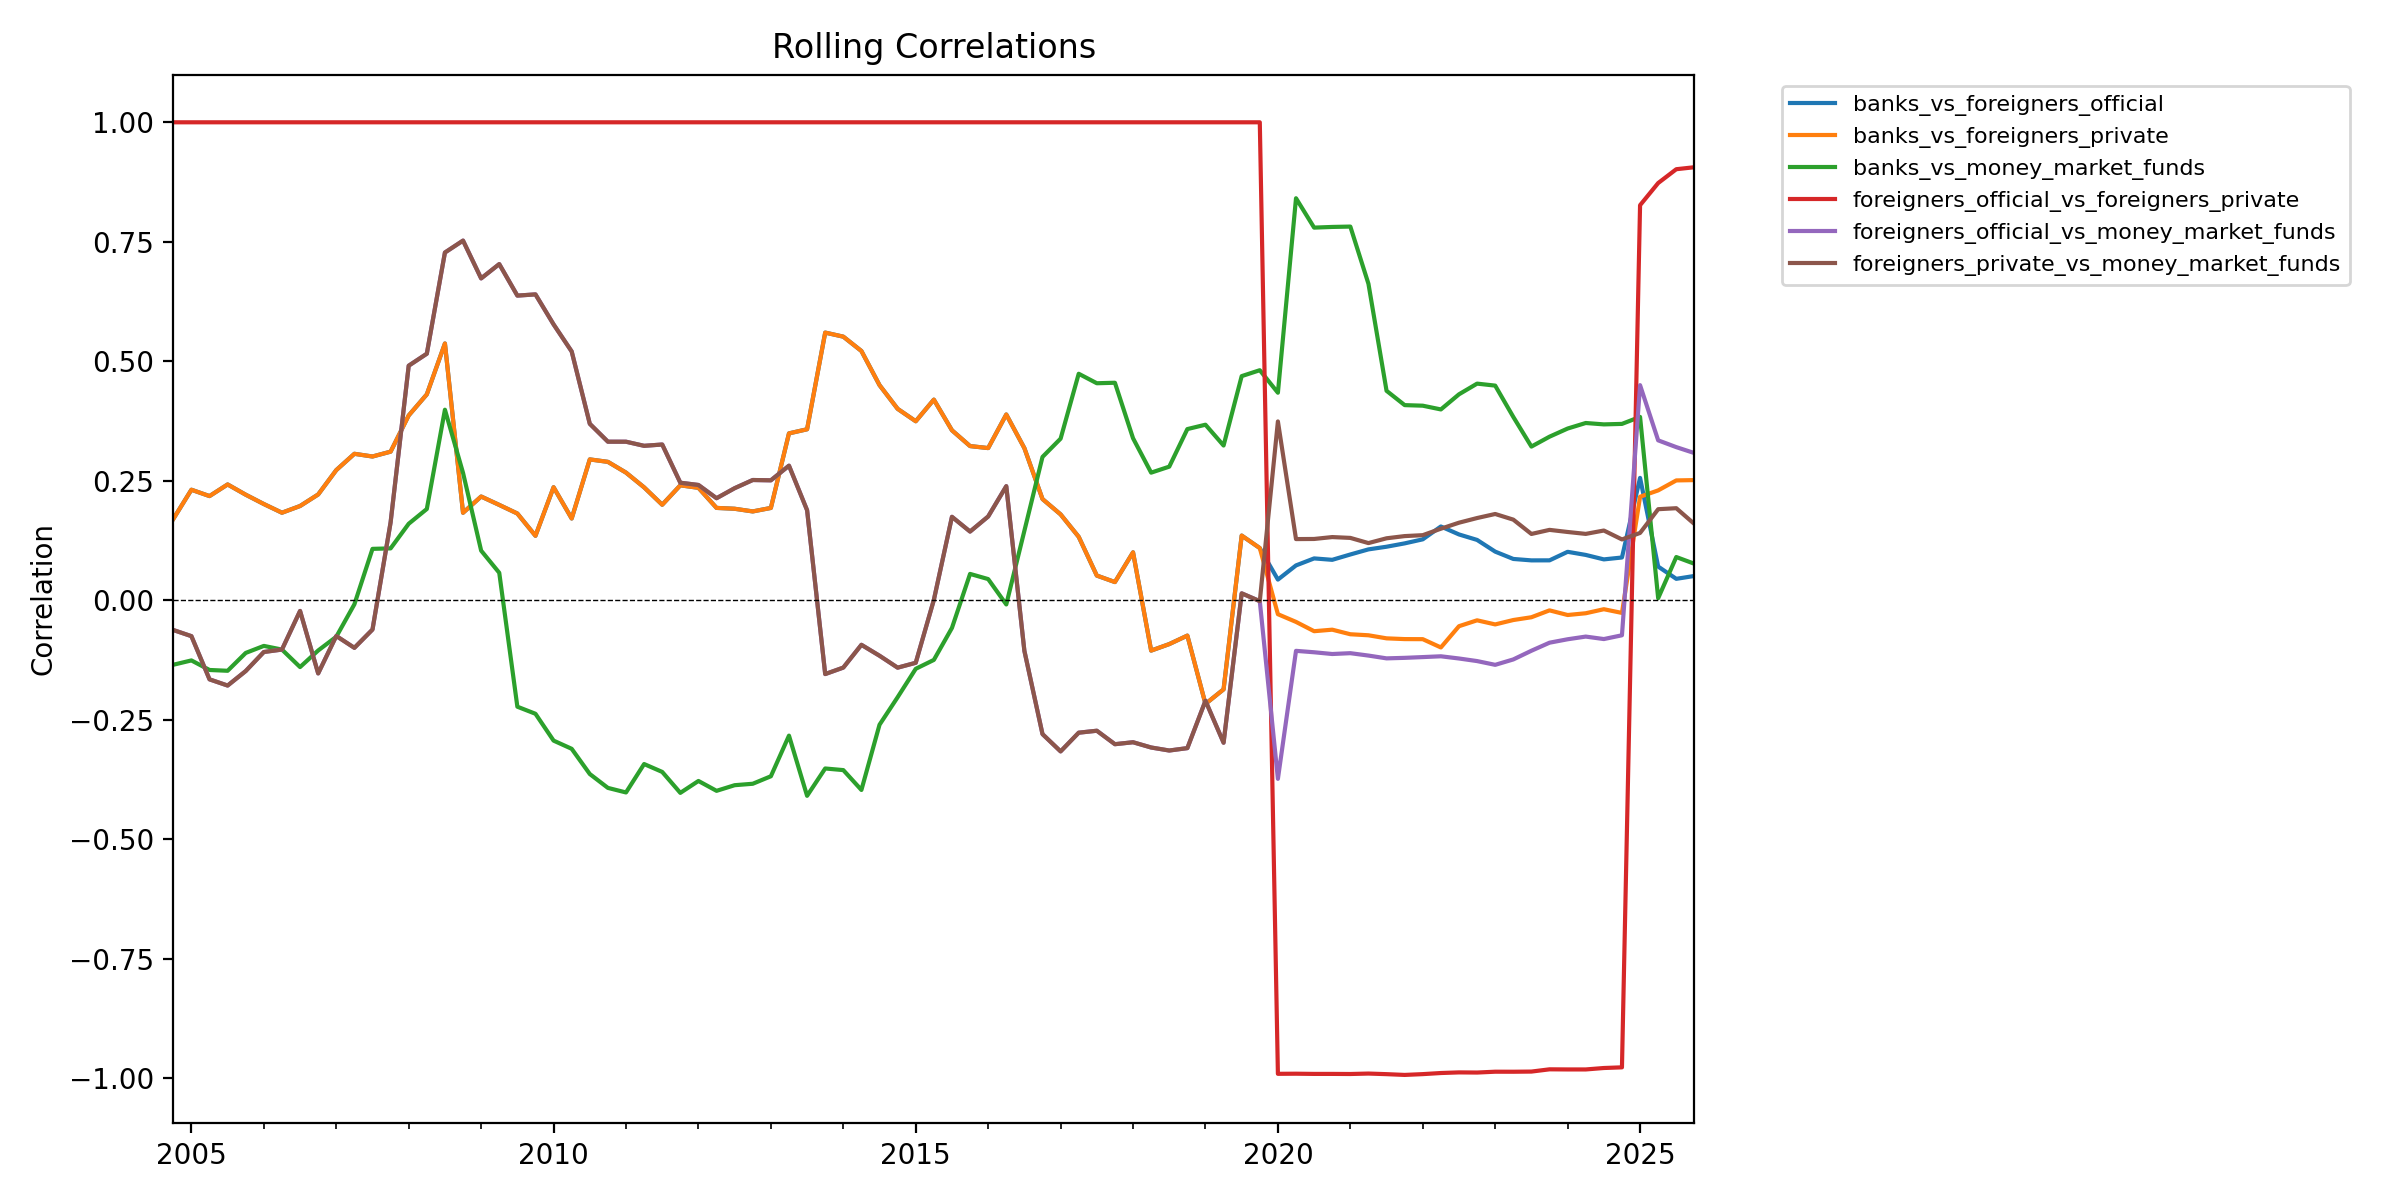

Values plotted in this chart, from the file beside it:
date, banks_vs_foreigners_official, banks_vs_foreigners_private, banks_vs_money_market_funds, foreigners_official_vs_foreigners_privat…, foreigners_official_vs_money_market_fund…, foreigners_private_vs_money_market_funds
2004-12-31, 0.1702, 0.1702, -0.1348, 1, -0.06211, -0.06211
2005-03-31, 0.2313, 0.2313, -0.1257, 1.0, -0.07497, -0.07497
2005-06-30, 0.2181, 0.2181, -0.1457, 1, -0.1653, -0.1653
2005-09-30, 0.2424, 0.2424, -0.1474, 1.0, -0.1783, -0.1783
2005-12-31, 0.2209, 0.2209, -0.11, 1, -0.1479, -0.1479
2006-03-31, 0.2014, 0.2014, -0.09536, 1, -0.1081, -0.1081
2006-06-30, 0.1832, 0.1832, -0.103, 1, -0.103, -0.103
2006-09-30, 0.1973, 0.1973, -0.1396, 1.0, -0.0222, -0.0222
2006-12-31, 0.2215, 0.2215, -0.105, 1.0, -0.1529, -0.1529
2007-03-31, 0.2724, 0.2724, -0.07622, 1.0, -0.07464, -0.07464
2007-06-30, 0.3065, 0.3065, -0.008331, 1, -0.09942, -0.09942
2007-09-30, 0.3009, 0.3009, 0.1077, 1.0, -0.06111, -0.06111
2007-12-31, 0.311, 0.311, 0.1086, 1.0, 0.163, 0.163
2008-03-31, 0.3868, 0.3868, 0.1602, 1.0, 0.4908, 0.4908
2008-06-30, 0.4309, 0.4309, 0.1911, 1.0, 0.5159, 0.5159
2008-09-30, 0.5373, 0.5373, 0.3988, 1, 0.7276, 0.7276
2008-12-31, 0.1832, 0.1832, 0.2666, 1, 0.7525, 0.7525
2009-03-31, 0.2171, 0.2171, 0.104, 1.0, 0.6734, 0.6734
2009-06-30, 0.1996, 0.1996, 0.05758, 1, 0.7034, 0.7034
2009-09-30, 0.1816, 0.1816, -0.2225, 1, 0.6374, 0.6374
2009-12-31, 0.135, 0.135, -0.2374, 1, 0.64, 0.64
2010-03-31, 0.2366, 0.2366, -0.2935, 1.0, 0.5773, 0.5773
2010-06-30, 0.1712, 0.1712, -0.3106, 1.0, 0.5206, 0.5206
2010-09-30, 0.2948, 0.2948, -0.3634, 1, 0.3692, 0.3692
2010-12-31, 0.2897, 0.2897, -0.3924, 1, 0.3318, 0.3318
2011-03-31, 0.2671, 0.2671, -0.4019, 1, 0.3318, 0.3318
2011-06-30, 0.2363, 0.2363, -0.3425, 1, 0.3232, 0.3232
2011-09-30, 0.2, 0.2, -0.359, 1, 0.326, 0.326
2011-12-31, 0.2406, 0.2406, -0.4028, 1, 0.246, 0.246
2012-03-31, 0.2353, 0.2353, -0.3779, 1, 0.2413, 0.2413
2012-06-30, 0.1933, 0.1933, -0.3985, 1.0, 0.2136, 0.2136
2012-09-30, 0.1915, 0.1915, -0.3868, 1, 0.2346, 0.2346
2012-12-31, 0.186, 0.186, -0.3837, 1, 0.2517, 0.2517
2013-03-31, 0.1932, 0.1932, -0.3681, 1, 0.251, 0.251
2013-06-30, 0.3492, 0.3492, -0.2831, 1.0, 0.2817, 0.2817
2013-09-30, 0.3578, 0.3578, -0.409, 1, 0.1885, 0.1885
2013-12-31, 0.5601, 0.5601, -0.3518, 1, -0.1543, -0.1543
2014-03-31, 0.5516, 0.5516, -0.3552, 1, -0.1407, -0.1407
2014-06-30, 0.5216, 0.5216, -0.3967, 1, -0.09308, -0.09308
2014-09-30, 0.4502, 0.4502, -0.2603, 1.0, -0.1159, -0.1159
2014-12-31, 0.4006, 0.4006, -0.2027, 1, -0.1409, -0.1409
2015-03-31, 0.3746, 0.3746, -0.1433, 1.0, -0.1307, -0.1307
2015-06-30, 0.4198, 0.4198, -0.1247, 1, 0.0008077, 0.0008077
2015-09-30, 0.3557, 0.3557, -0.05773, 1, 0.1747, 0.1747
2015-12-31, 0.3227, 0.3227, 0.05525, 1, 0.1438, 0.1438
2016-03-31, 0.3185, 0.3185, 0.04443, 1, 0.1754, 0.1754
2016-06-30, 0.3887, 0.3887, -0.00864, 1, 0.2388, 0.2388
2016-09-30, 0.3183, 0.3183, 0.1455, 1, -0.1057, -0.1057
2016-12-31, 0.2119, 0.2119, 0.3, 1, -0.2799, -0.2799
2017-03-31, 0.1798, 0.1798, 0.3382, 1.0, -0.3161, -0.3161
2017-06-30, 0.1328, 0.1328, 0.4739, 1, -0.2769, -0.2769
2017-09-30, 0.05177, 0.05177, 0.4541, 1, -0.2728, -0.2728
2017-12-31, 0.03818, 0.03818, 0.4551, 1.0, -0.301, -0.301
2018-03-31, 0.1004, 0.1004, 0.3391, 1, -0.2969, -0.2969
2018-06-30, -0.1052, -0.1052, 0.2671, 1, -0.3079, -0.3079
2018-09-30, -0.09158, -0.09158, 0.2796, 1, -0.3142, -0.3142
2018-12-31, -0.07378, -0.07378, 0.3582, 1, -0.3092, -0.3092
2019-03-31, -0.2167, -0.2167, 0.3674, 1.0, -0.2101, -0.2101
2019-06-30, -0.1863, -0.1863, 0.3238, 1, -0.298, -0.298
2019-09-30, 0.1354, 0.1354, 0.469, 1.0, 0.0146, 0.0146
... 25 more rows
